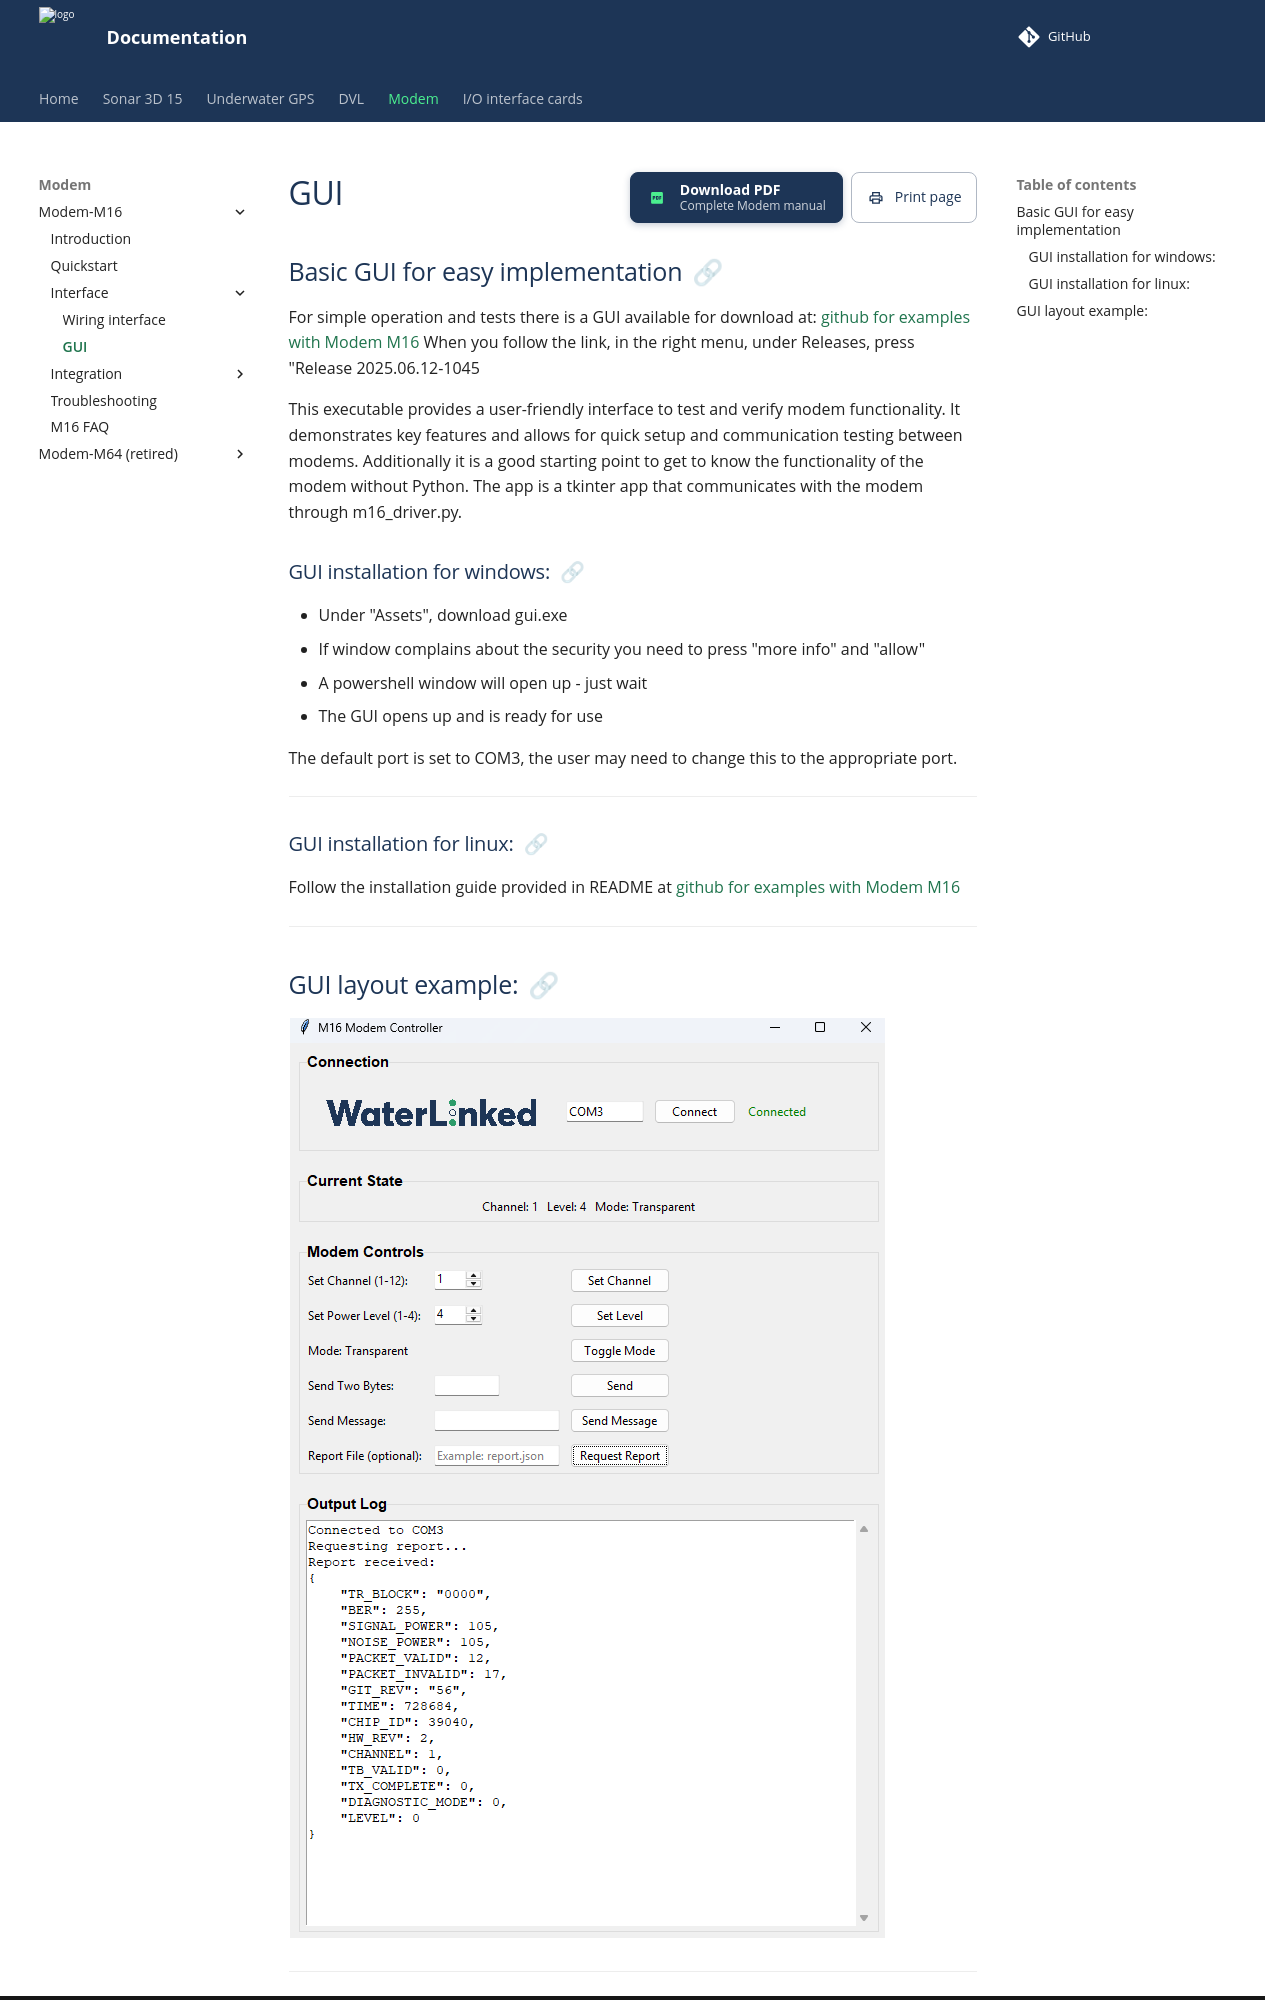

repository: waterlinked/docs · page: modem-m16/modem-m16-gui/index.html · generator: mkdocs

## Basic GUI for easy implementation
For simple operation and tests there is a GUI available for download at:
[github for examples with Modem M16](https://github.com/waterlinked/Modem-M16-Driver)
When you follow the link, in the right menu, under Releases, press "Release 2025.06.12-1045

This executable provides a user-friendly interface to test and verify modem functionality. It demonstrates key features and allows for quick setup and communication testing between modems. Additionally it is a good starting point to get to know the functionality of the modem without Python. The app is a tkinter app that communicates with the modem through m16_driver.py.


### GUI installation for windows:
- Under "Assets", download gui.exe
- If window complains about the security you need to press "more info" and "allow"
- A powershell window will open up - just wait
- The GUI opens up and is ready for use

The default port is set to COM3, the user may need to change this to the appropriate port.

---
### GUI installation for linux:
Follow the installation guide provided in README at [github for examples with Modem M16](https://github.com/waterlinked/Modem-M16-Driver)

---
